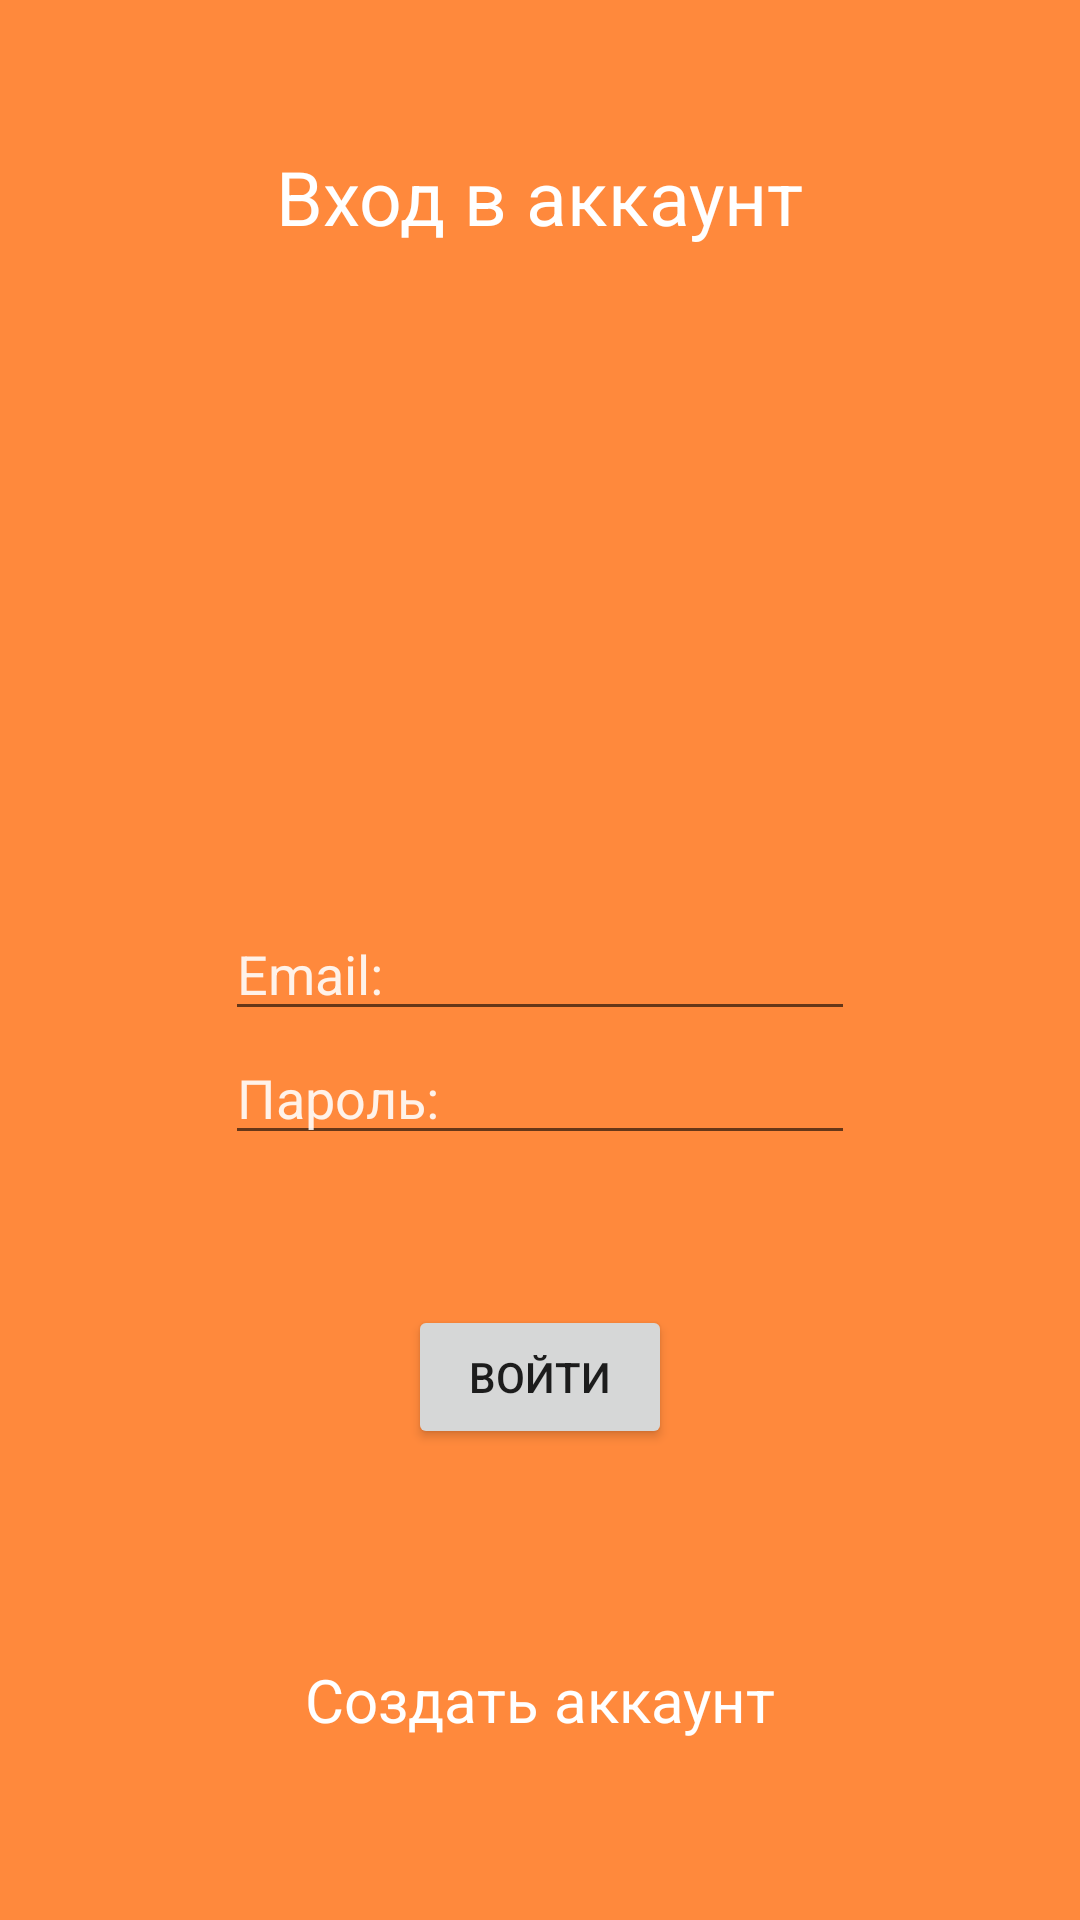

The Android layout XML behind this screen, and the referenced resources:
<!-- AndroidManifest.xml: application theme Theme.ProjectForCource -->
<!-- res/layout/activity_login.xml -->
<?xml version="1.0" encoding="utf-8"?>
<androidx.constraintlayout.widget.ConstraintLayout xmlns:android="http://schemas.android.com/apk/res/android"
    xmlns:app="http://schemas.android.com/apk/res-auto"
    xmlns:tools="http://schemas.android.com/tools"
    android:layout_width="match_parent"
    android:layout_height="match_parent"
    android:background="@color/Color_for_project"
    tools:context=".ui.LoginActivity">

    <TextView
        android:id="@+id/textView"
        android:layout_width="wrap_content"
        android:layout_height="wrap_content"
        android:text="@string/sign_in_tv"
        android:textColor="@color/white"
        android:textSize="25sp"
        app:layout_constraintBottom_toBottomOf="parent"
        app:layout_constraintEnd_toEndOf="parent"
        app:layout_constraintStart_toStartOf="parent"
        app:layout_constraintTop_toTopOf="parent"
        app:layout_constraintVertical_bias="0.07999998" />

    <EditText
        android:id="@+id/editTextEmail"
        android:layout_width="wrap_content"
        android:layout_height="wrap_content"
        android:layout_marginTop="220dp"
        android:ems="10"
        android:hint="@string/edit_email"
        android:inputType="textPersonName|text"
        android:textColor="#FFFFFF"
        android:textColorHint="#E2FFFFFF"
        app:layout_constraintEnd_toEndOf="@+id/textView"
        app:layout_constraintStart_toStartOf="@+id/textView"
        app:layout_constraintTop_toBottomOf="@+id/textView" />

    <EditText
        android:id="@+id/editTextPassword"
        android:layout_width="wrap_content"
        android:layout_height="wrap_content"
        android:ems="10"
        android:hint="@string/edit_password"
        android:inputType="textPersonName|textPassword"
        android:numeric="integer"
        android:textColor="#FFFFFF"
        android:textColorHint="#E2FFFFFF"
        app:layout_constraintEnd_toEndOf="@+id/editTextEmail"
        app:layout_constraintStart_toStartOf="@+id/editTextEmail"
        app:layout_constraintTop_toBottomOf="@+id/editTextEmail" />

    <Button
        android:id="@+id/button"
        android:layout_width="wrap_content"
        android:layout_height="wrap_content"
        android:layout_marginTop="50dp"
        android:onClick="onClick_SIgnIn"
        android:text="@string/sign_in"
        app:layout_constraintEnd_toEndOf="@+id/editTextPassword"
        app:layout_constraintStart_toStartOf="@+id/editTextPassword"
        app:layout_constraintTop_toBottomOf="@+id/editTextPassword" />

    <TextView
        android:id="@+id/createAccountTv"
        android:layout_width="wrap_content"
        android:layout_height="wrap_content"
        android:layout_marginTop="70dp"
        android:onClick="onClick_CreateAccount"
        android:text="@string/create_account_tv"
        android:textColor="#FFFFFF"
        android:textSize="20sp"
        app:layout_constraintEnd_toEndOf="@+id/button"
        app:layout_constraintStart_toStartOf="@+id/button"
        app:layout_constraintTop_toBottomOf="@+id/button" />

</androidx.constraintlayout.widget.ConstraintLayout>
<!-- resources referenced by this layout -->
<resources>
  <color name="Color_for_project">#FF893C</color>
  <color name="white">#FFFFFFFF</color>
  <string name="create_account_tv">Создать аккаунт</string>
  <string name="edit_email">Email:</string>
  <string name="edit_password">Пароль:</string>
  <string name="sign_in">Войти</string>
  <string name="sign_in_tv">Вход в аккаунт</string>
  <style name="Theme.ProjectForCource" parent="Theme.MaterialComponents.DayNight.DarkActionBar">
          
          <item name="colorPrimary">@color/color_for_theme</item>
          <item name="colorPrimaryVariant">@color/purple_700</item>
          <item name="colorOnPrimary">@color/white</item>
          
          <item name="colorSecondary">@color/teal_200</item>
          <item name="colorSecondaryVariant">@color/teal_700</item>
          <item name="colorOnSecondary">@color/black</item>
  
          
          <item name="android:statusBarColor">?attr/colorPrimaryVariant</item>
          
      </style>
  <color name="color_for_theme">#F15929</color>
  <color name="purple_700">#FF3700B3</color>
  <color name="teal_200">#FF03DAC5</color>
  <color name="teal_700">#FF018786</color>
  <color name="black">#FF000000</color>
</resources>
